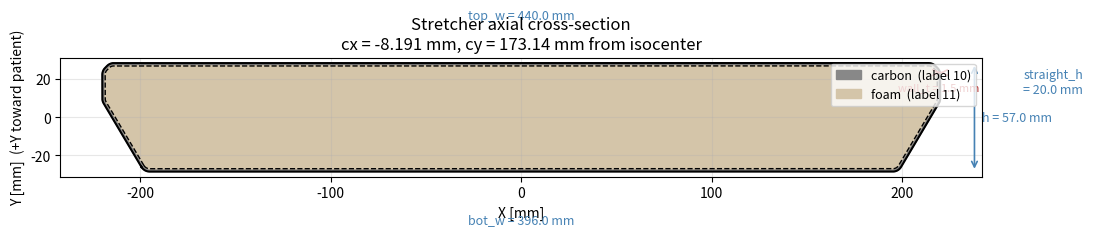

Reproduce this figure in Python.
#!/usr/bin/env python3
r"""
stretcher_profile.py  -- visualise the stretcher axial cross-section (XY plane).

Cross-section shape (6 vertices, no rounded corners yet):

    <---------- top_w ---------->
    ____________________________________________   -+
    |                                          |    | straight_h
    |                                          |   -+
    /                                          \    | oblique_h  (= h - straight_h,
   /____________________________________________\   |   derived automatically)
    <---------- bot_w ---------->              ----+

Edit the PARAMETERS block with measured values, then run:
    python stretcher_profile.py

Parameters marked  *** MEASURE ***  are not in the .cfg file.
All other defaults come from:  params/dicom_to_mcgpu_template.cfg
"""

import numpy as np
import matplotlib.pyplot as plt

# ═══════════════════════════════════════════════════════════════════════════════
#  PARAMETERS  (all mm)
# ═══════════════════════════════════════════════════════════════════════════════

# Runtime position relative to isocenter (does not affect the shape)
cx_mm = -8.191      # from stretcher_cx_mm
cy_mm = 173.14      # from stretcher_cy_mm

# Outer profile
top_w      = 440.0  # outer width at the flat top               [mm]  ← stretcher_width_mm
bot_w      = 396.0  # outer width at the flat bottom            [mm]  *** MEASURE ***
h          =  57.0  # total outer height (carbon 2 + foam 36)   [mm]  ← sum of old thicknesses
straight_h =  20.0  # height of the vertical straight sides     [mm]  *** MEASURE ***
#                     oblique section height = h - straight_h  (derived)

# Shell
wall_t   =   1.5    # carbon wall thickness                     [mm]  ← stretcher_carbon_thickness_mm
chamfer  =   4.0    # size of the 45° chamfer at the top corners [mm]
corner_r =   5.0    # rounding radius applied to all corners     [mm]
fill     = "foam"   # interior material: "foam" or "air"

# ═══════════════════════════════════════════════════════════════════════════════


def inward_offset_polygon(vertices, d):
    """
    Offset a convex CCW polygon inward by distance d (sharp corners).
    Each inner vertex is the intersection of the two adjacent offset edges.
    """
    pts = np.array(vertices, dtype=float)
    n   = len(pts)

    # Inward normal of each edge = left normal of the CCW edge direction
    normals = []
    for i in range(n):
        edge = pts[(i + 1) % n] - pts[i]
        u    = edge / np.linalg.norm(edge)
        normals.append(np.array([-u[1], u[0]]))   # left normal

    inner = []
    for i in range(n):
        # Offset edge (i-1) and offset edge i; find their intersection
        prev = (i - 1) % n
        p1 = pts[prev] + d * normals[prev]
        d1 = pts[i] - pts[prev]

        p2 = pts[i] + d * normals[i]
        d2 = pts[(i + 1) % n] - pts[i]

        # Solve p1 + t*d1 = p2 + s*d2
        A   = np.array([[d1[0], -d2[0]], [d1[1], -d2[1]]])
        b   = p2 - p1
        det = A[0, 0] * A[1, 1] - A[0, 1] * A[1, 0]
        if abs(det) < 1e-10:          # parallel edges — keep offset point
            inner.append(p2.tolist())
        else:
            t = (b[0] * A[1, 1] - b[1] * A[0, 1]) / det
            inner.append((p1 + t * d1).tolist())

    return np.array(inner)


def round_polygon(vertices, r, n_arc=20):
    """Replace each vertex of a convex CCW polygon with a circular arc of radius r."""
    pts = np.array(vertices, dtype=float)
    n   = len(pts)
    result = []

    for i in range(n):
        p0 = pts[(i - 1) % n]
        p1 = pts[i]
        p2 = pts[(i + 1) % n]

        u_in  = (p1 - p0) / np.linalg.norm(p1 - p0)
        u_out = (p2 - p1) / np.linalg.norm(p2 - p1)

        cos_a    = np.clip(np.dot(u_in, u_out), -1.0, 1.0)
        half_ext = np.arccos(cos_a) / 2.0

        if half_ext < 1e-9 or r < 1e-9:
            result.append(p1.tolist())
            continue

        d    = r * np.tan(half_ext)
        tp1  = p1 - d * u_in
        tp2  = p1 + d * u_out

        perp  = np.array([-u_in[1], u_in[0]])          # left normal (inward for CCW)
        cross = u_in[0]*u_out[1] - u_in[1]*u_out[0]
        if cross < 0:
            perp = -perp
        centre = tp1 + r * perp

        a1 = np.arctan2(tp1[1] - centre[1], tp1[0] - centre[0])
        a2 = np.arctan2(tp2[1] - centre[1], tp2[0] - centre[0])
        if a2 < a1:
            a2 += 2.0 * np.pi

        r_arc  = np.linalg.norm(tp1 - centre)
        angles = np.linspace(a1, a2, n_arc)
        arc    = centre + r_arc * np.column_stack([np.cos(angles), np.sin(angles)])
        result.extend(arc.tolist())

    return np.array(result)


def shell_profile(top_w, bot_w, h, straight_h, wall_t, chamfer, corner_r):
    """Return outer and inner (N,2) CCW polygon arrays for the shell cross-section."""
    hw_t   = top_w / 2.0
    hw_b   = bot_w / 2.0
    ht     = h / 2.0
    kink_y = ht - straight_h     # y of the straight/oblique junction
    c      = chamfer

    # 8 vertices: chamfer replaces each top corner with a 45° diagonal segment
    outer = np.array([
        [-hw_b,     -ht    ],   # BL
        [ hw_b,     -ht    ],   # BR
        [ hw_t,      kink_y],   # kink-R  (bottom of right vertical)
        [ hw_t,      ht - c],   # chamfer-R bottom
        [ hw_t - c,  ht    ],   # chamfer-R top
        [-hw_t + c,  ht    ],   # chamfer-L top
        [-hw_t,      ht - c],   # chamfer-L bottom
        [-hw_t,      kink_y],   # kink-L  (bottom of left vertical)
    ])
    inner_sharp = inward_offset_polygon(outer, wall_t)
    outer = round_polygon(outer, corner_r)
    inner = round_polygon(inner_sharp, max(corner_r - wall_t, 0.0))

    return outer, inner


# ── Build profiles ────────────────────────────────────────────────────────────
outer, inner = shell_profile(top_w, bot_w, h, straight_h, wall_t, chamfer, corner_r)

oblique_h = h - straight_h
print(f"Derived oblique section height: {oblique_h:.1f} mm")

# ── Plot ──────────────────────────────────────────────────────────────────────
fig, ax = plt.subplots(figsize=(11, 5))

def closed(pts):
    return np.vstack([pts, pts[0]])

fill_color = "#d4c5a9" if fill == "foam" else "#dddddd"
ax.fill(outer[:, 0], outer[:, 1], color="#888888", label="carbon  (label 10)")
ax.fill(inner[:, 0], inner[:, 1], color=fill_color, label=f"{fill}  (label 11)")
ax.plot(closed(outer)[:, 0], closed(outer)[:, 1], "k-",  lw=1.5)
ax.plot(closed(inner)[:, 0], closed(inner)[:, 1], "k--", lw=1.0)

# ── Dimension annotations ─────────────────────────────────────────────────────
ht  = h / 2.0
pad = 18
kw_arr  = dict(arrowstyle="<->", color="steelblue", lw=1.2)
kw_txt  = dict(ha="center", color="steelblue", fontsize=9)

# top_w
ax.annotate("", xy=( top_w/2, ht + pad), xytext=(-top_w/2, ht + pad), arrowprops=kw_arr)
ax.text(0, ht + pad + 5, f"top_w = {top_w} mm", **kw_txt)

# bot_w
ax.annotate("", xy=( bot_w/2, -ht - pad), xytext=(-bot_w/2, -ht - pad), arrowprops=kw_arr)
ax.text(0, -ht - pad - 9, f"bot_w = {bot_w} mm", **kw_txt)

# total height h
ax.annotate("", xy=(top_w/2 + pad, ht), xytext=(top_w/2 + pad, -ht), arrowprops=kw_arr)
ax.text(top_w/2 + pad + 4, 0, f"h = {h} mm", va="center", ha="left", color="steelblue", fontsize=9)

# straight_h (right side)
kink_y = -ht + oblique_h
ax.annotate("", xy=(top_w/2 + pad*2.2, ht), xytext=(top_w/2 + pad*2.2, kink_y), arrowprops=kw_arr)
ax.text(top_w/2 + pad*2.2 + 4, (ht + kink_y)/2,
        f"straight_h\n= {straight_h} mm", va="center", ha="left", color="steelblue", fontsize=9)

# wall thickness indicator (top-right corner, horizontal)
ax.annotate("", xy=(top_w/2, ht - 5), xytext=(top_w/2 - wall_t, ht - 5),
            arrowprops=dict(arrowstyle="<->", color="firebrick", lw=1.2))
ax.text(top_w/2 - wall_t/2, ht - 10,
        f"wall_t = {wall_t} mm", ha="center", va="top", color="firebrick", fontsize=8)

ax.set_aspect("equal")
ax.grid(True, alpha=0.3)
ax.legend(loc="upper right", fontsize=9)
ax.set_xlabel("X [mm]")
ax.set_ylabel("Y [mm]  (+Y toward patient)")
ax.set_title(
    "Stretcher axial cross-section\n"
    f"cx = {cx_mm} mm, cy = {cy_mm} mm from isocenter"
)

plt.tight_layout()
plt.savefig("stretcher_profile.png", dpi=150)
plt.show()

# ── Summary ───────────────────────────────────────────────────────────────────
print("\nParameters in use:")
print(f"  cx_mm      = {cx_mm}")
print(f"  cy_mm      = {cy_mm}")
print(f"  top_w      = {top_w}   mm")
print(f"  bot_w      = {bot_w}   mm  *** verify ***")
print(f"  h          = {h}    mm")
print(f"  straight_h = {straight_h}   mm  *** verify ***")
print(f"  wall_t     = {wall_t}    mm")
print(f"  chamfer    = {chamfer}    mm")
print(f"  corner_r   = {corner_r}    mm")
print(f"  fill       = {fill}")
